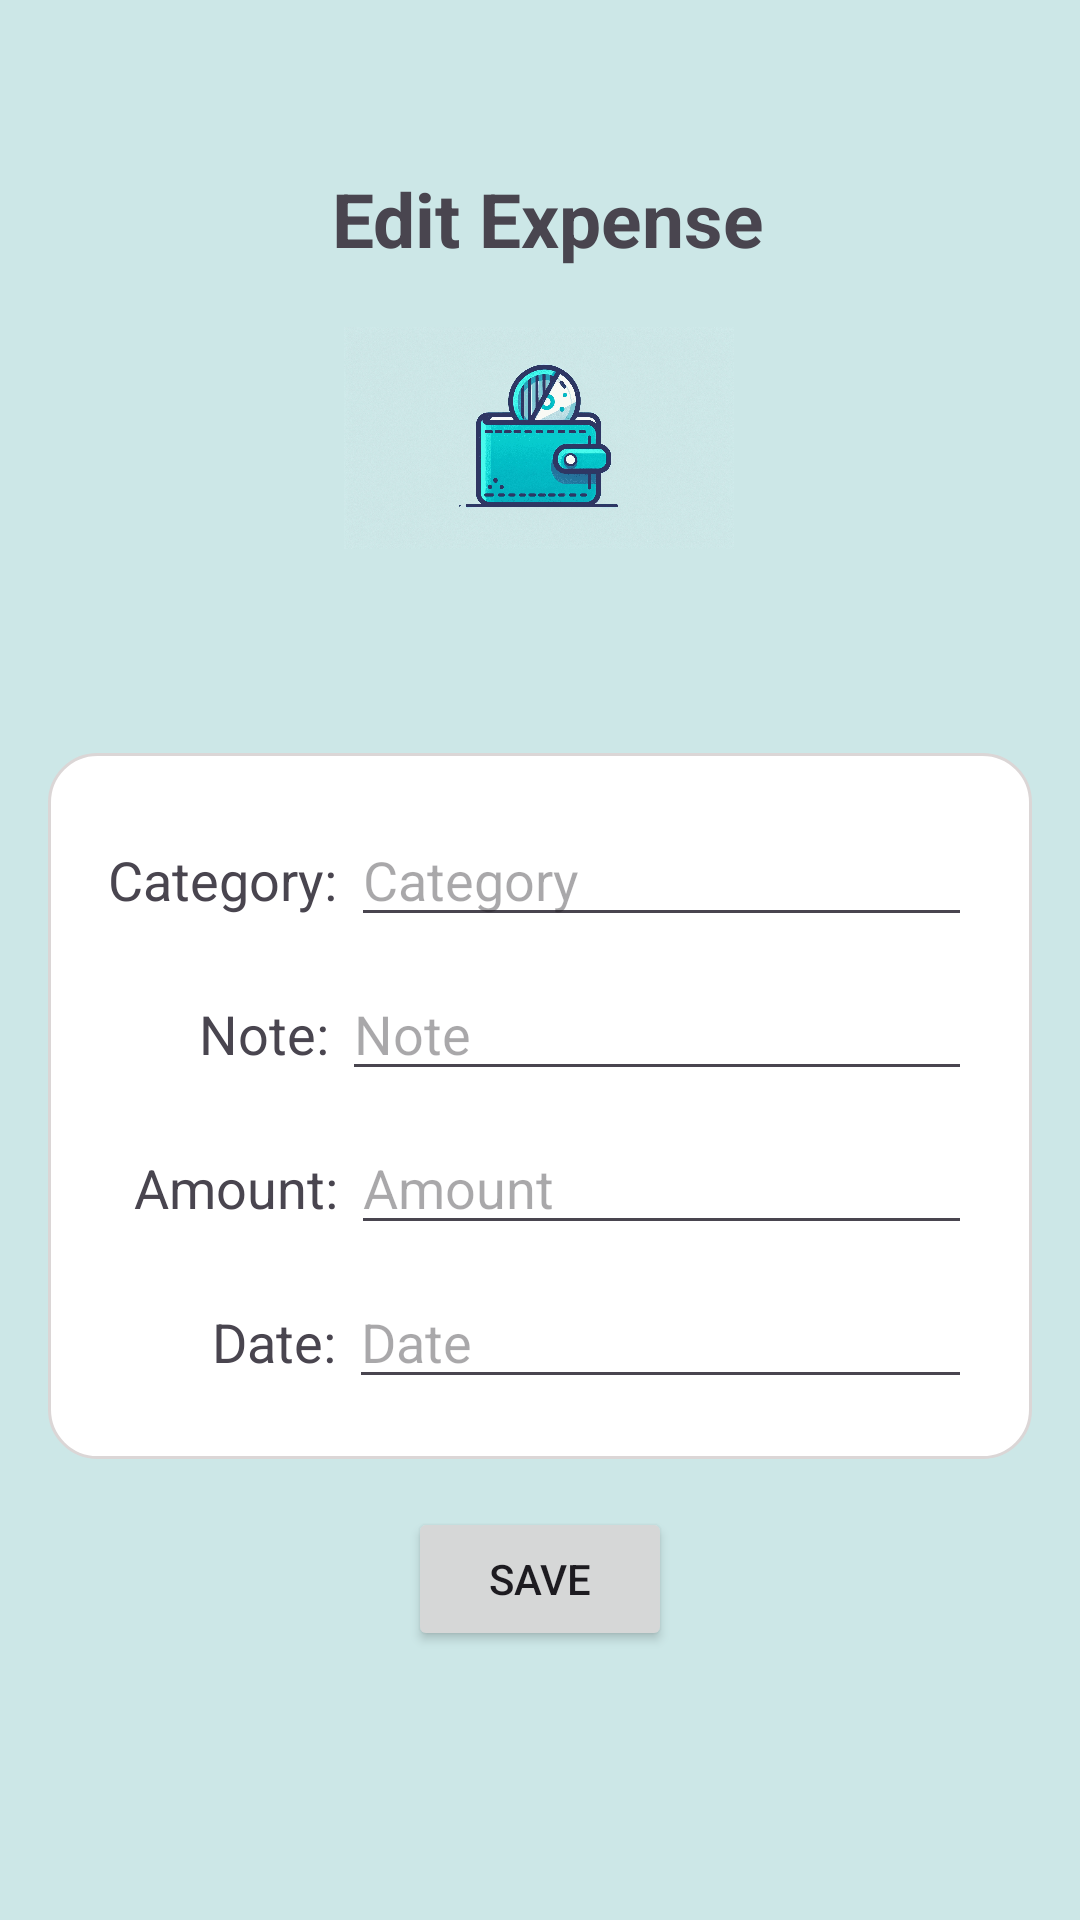

Layout XML and referenced resources for this Android screen:
<!-- AndroidManifest.xml: application theme Theme.Asm_adr -->
<!-- res/layout/activity_edit_expense.xml -->
<?xml version="1.0" encoding="utf-8"?>
<LinearLayout xmlns:android="http://schemas.android.com/apk/res/android"
    android:layout_width="match_parent"
    android:layout_height="match_parent"
    android:orientation="vertical"
    android:padding="16dp"
    android:background="@color/editexpense">

    <RelativeLayout
        android:layout_width="wrap_content"
        android:layout_height="wrap_content"
        android:orientation="horizontal"
        android:layout_gravity="center"
        android:layout_marginTop="40dp">
        <TextView
            android:layout_width="wrap_content"
            android:layout_height="wrap_content"
            android:text="Edit Expense"
            android:layout_marginLeft="6dp"
            android:textStyle="bold"
            android:textSize="25dp">
        </TextView>
        <ImageView
            android:layout_gravity="center_horizontal"
            android:id="@+id/logoImageView"
            android:layout_width="130dp"
            android:layout_height="130dp"
            android:src="@drawable/edit_expense"
            android:layout_marginTop="25dp"
            android:layout_marginLeft="10dp"/>

    </RelativeLayout>

    <LinearLayout
        android:layout_width="match_parent"
        android:layout_height="wrap_content"
        android:layout_gravity="center"
        android:layout_marginTop="40dp"
        android:padding="20dp"
        android:orientation="vertical"
        android:background="@drawable/rounded_corners">

        <LinearLayout
            android:layout_width="match_parent"
            android:layout_height="wrap_content"
            android:orientation="horizontal">

            <TextView
                android:layout_width="wrap_content"
                android:layout_height="wrap_content"
                android:text="Category: "
                android:textSize="18sp"/>

            <EditText
                android:id="@+id/editCategory"
                android:layout_width="0dp"
                android:layout_height="wrap_content"
                android:layout_weight="1"
                android:hint="Category"
                android:inputType="text"/>
        </LinearLayout>

        <LinearLayout
            android:layout_width="match_parent"
            android:layout_height="wrap_content"
            android:orientation="horizontal"
            android:layout_marginTop="10dp">

            <TextView
                android:layout_width="wrap_content"
                android:layout_height="wrap_content"
                android:text="       Note: "
                android:textSize="18sp"/>

            <EditText
                android:id="@+id/editNote"
                android:layout_width="0dp"
                android:layout_height="wrap_content"
                android:layout_weight="1"
                android:hint="Note"
                android:inputType="text"/>
        </LinearLayout>

        <LinearLayout
            android:layout_width="match_parent"
            android:layout_height="wrap_content"
            android:orientation="horizontal"
            android:layout_marginTop="10dp">

            <TextView
                android:layout_width="wrap_content"
                android:layout_height="wrap_content"
                android:text="  Amount: "
                android:textSize="18sp"/>

            <EditText
                android:id="@+id/editAmount"
                android:layout_width="0dp"
                android:layout_height="wrap_content"
                android:layout_weight="1"
                android:hint="Amount"
                android:inputType="numberDecimal"/>
        </LinearLayout>

        <LinearLayout
            android:layout_width="match_parent"
            android:layout_height="wrap_content"
            android:orientation="horizontal"
            android:layout_marginTop="10dp">

            <TextView
                android:layout_width="wrap_content"
                android:layout_height="wrap_content"
                android:text="        Date: "
                android:textSize="18sp"/>

            <EditText
                android:id="@+id/editDate"
                android:layout_width="0dp"
                android:layout_height="wrap_content"
                android:layout_weight="1"
                android:hint="Date"
                android:inputType="date"/>
        </LinearLayout>
    </LinearLayout>

    <Button
        android:id="@+id/btnSave"
        android:layout_width="wrap_content"
        android:layout_height="wrap_content"
        android:text="Save"
        android:layout_gravity="center"
        android:layout_marginTop="16dp"/>
</LinearLayout>
<!-- resources referenced by this layout -->
<resources>
  <color name="editexpense">#CCE7E7</color>
  <!-- drawable edit_expense: webp bitmap (drawable, 299370 bytes) -->
  <!-- drawable rounded_corners (drawable) -->
  <?xml version="1.0" encoding="utf-8"?>
  <shape xmlns:android="http://schemas.android.com/apk/res/android"
      android:shape="rectangle">
      <corners android:radius="16dp"/>
      <solid android:color="@color/white"/>
      <stroke
          android:width="1dp"
          android:color="@color/xam"/>
  </shape>
  <style name="Theme.Asm_adr" parent="Base.Theme.Asm_adr" />
  <color name="white">#FFFFFFFF</color>
  <color name="xam">#dbd6d6</color>
  <style name="Base.Theme.Asm_adr" parent="Theme.Material3.DayNight.NoActionBar">
          
          
      </style>
</resources>
